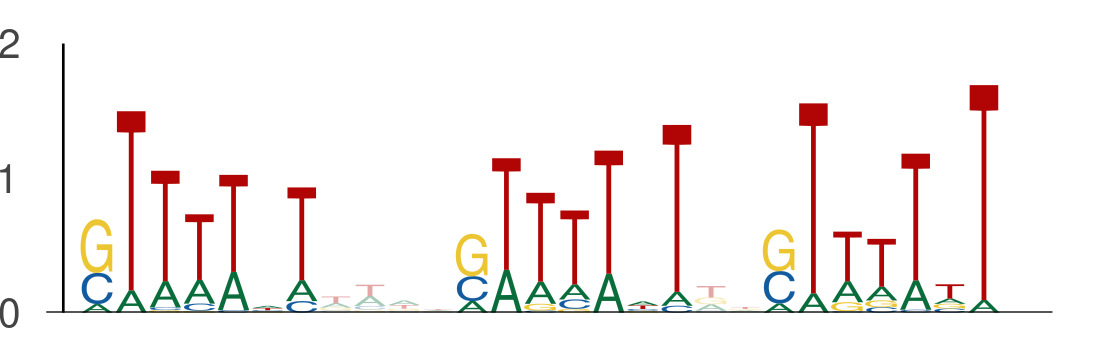

Source data for this figure (header and first rows):
seq_index, start_position, end_position, is_reversed_complement
10848, 11, 18, 0
10848, 22, 29, 0
10848, 31, 38, 0
4406, 81, 88, 0
4406, 92, 99, 0
4406, 101, 108, 0
6871, 26, 33, 0
6871, 37, 44, 0
6871, 46, 53, 0
10259, 98, 105, 0
10259, 109, 116, 0
10259, 118, 125, 0
7981, 25, 32, 0
7981, 36, 43, 0
7981, 45, 52, 0
6267, 44, 51, 0
6267, 55, 62, 0
6267, 64, 71, 0
6767, 65, 72, 0
6767, 76, 83, 0
6767, 85, 92, 0
11689, 25, 32, 0
11689, 36, 43, 0
11689, 45, 52, 0
121, 112, 119, 0
121, 123, 130, 0
121, 132, 139, 0
12296, 107, 114, 0
12296, 118, 125, 0
12296, 127, 134, 0
4121, 26, 33, 0
4121, 37, 44, 0
4121, 46, 53, 0
2650, 70, 77, 0
2650, 81, 88, 0
2650, 90, 97, 0
6531, 34, 41, 0
6531, 45, 52, 0
6531, 54, 61, 0
5286, 63, 70, 0
5286, 74, 81, 0
5286, 83, 90, 0
4852, 67, 74, 0
4852, 78, 85, 0
4852, 87, 94, 0
6215, 10, 17, 0
6215, 21, 28, 0
6215, 30, 37, 0
10402, 79, 86, 0
10402, 90, 97, 0
10402, 99, 106, 0
8842, 56, 63, 0
8842, 67, 74, 0
8842, 76, 83, 0
11014, 37, 44, 0
11014, 48, 55, 0
11014, 57, 64, 0
10205, 15, 22, 0
10205, 26, 33, 0
10205, 35, 42, 0
... 102 more rows
